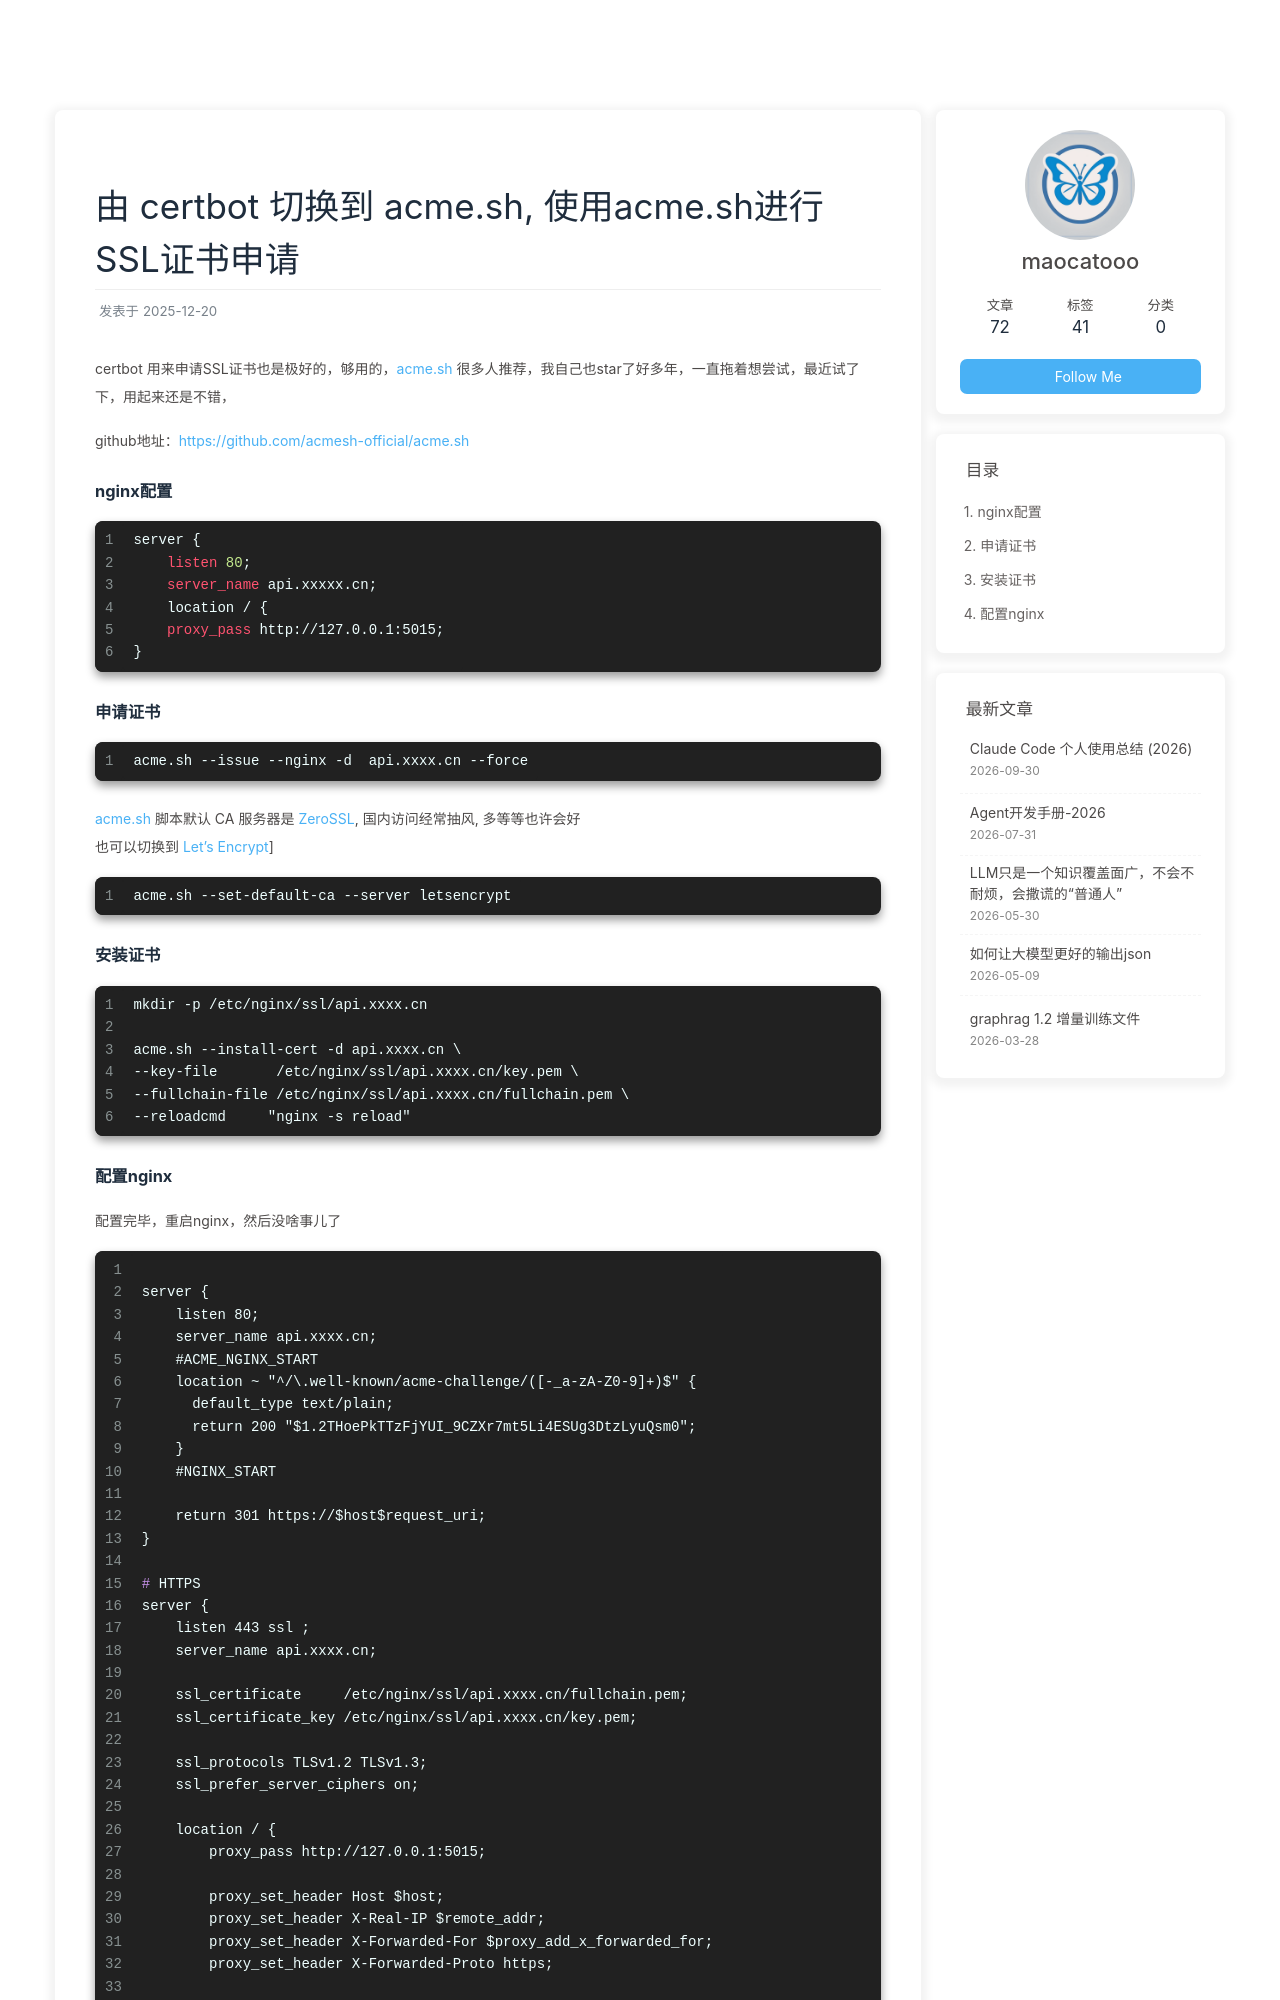

repository: maocatooo/maocatooo.github.io · page: 2025/12/20/blog/other/use_acme_sh/index.html · generator: jekyll

---
title: 由 certbot 切换到 acme.sh, 使用acme.sh进行SSL证书申请
tags: [ acme.sh, SSL, HTTPS ]
date: 2025-12-20
---


certbot 用来申请SSL证书也是极好的，够用的，acme.sh 很多人推荐，我自己也star了好多年，一直拖着想尝试，最近试了下，用起来还是不错，

github地址：https://github.com/acmesh-official/acme.sh


### nginx配置
```nginx
server { 
    listen 80; 
    server_name api.xxxxx.cn; 
    location / { 
    proxy_pass http://127.0.0.1:5015; 
}
```


### 申请证书

```shell
acme.sh --issue --nginx -d  api.xxxx.cn --force
```
acme.sh 脚本默认 CA 服务器是 [ZeroSSL](https://acme.zerossl.com/v2/DV90), 国内访问经常抽风, 多等等也许会好   
也可以切换到 [Let's Encrypt](https://letsencrypt.org/)]
```shell
acme.sh --set-default-ca --server letsencrypt
```


### 安装证书

```  shell
mkdir -p /etc/nginx/ssl/api.xxxx.cn

acme.sh --install-cert -d api.xxxx.cn \
--key-file       /etc/nginx/ssl/api.xxxx.cn/key.pem \
--fullchain-file /etc/nginx/ssl/api.xxxx.cn/fullchain.pem \
--reloadcmd     "nginx -s reload"
```
